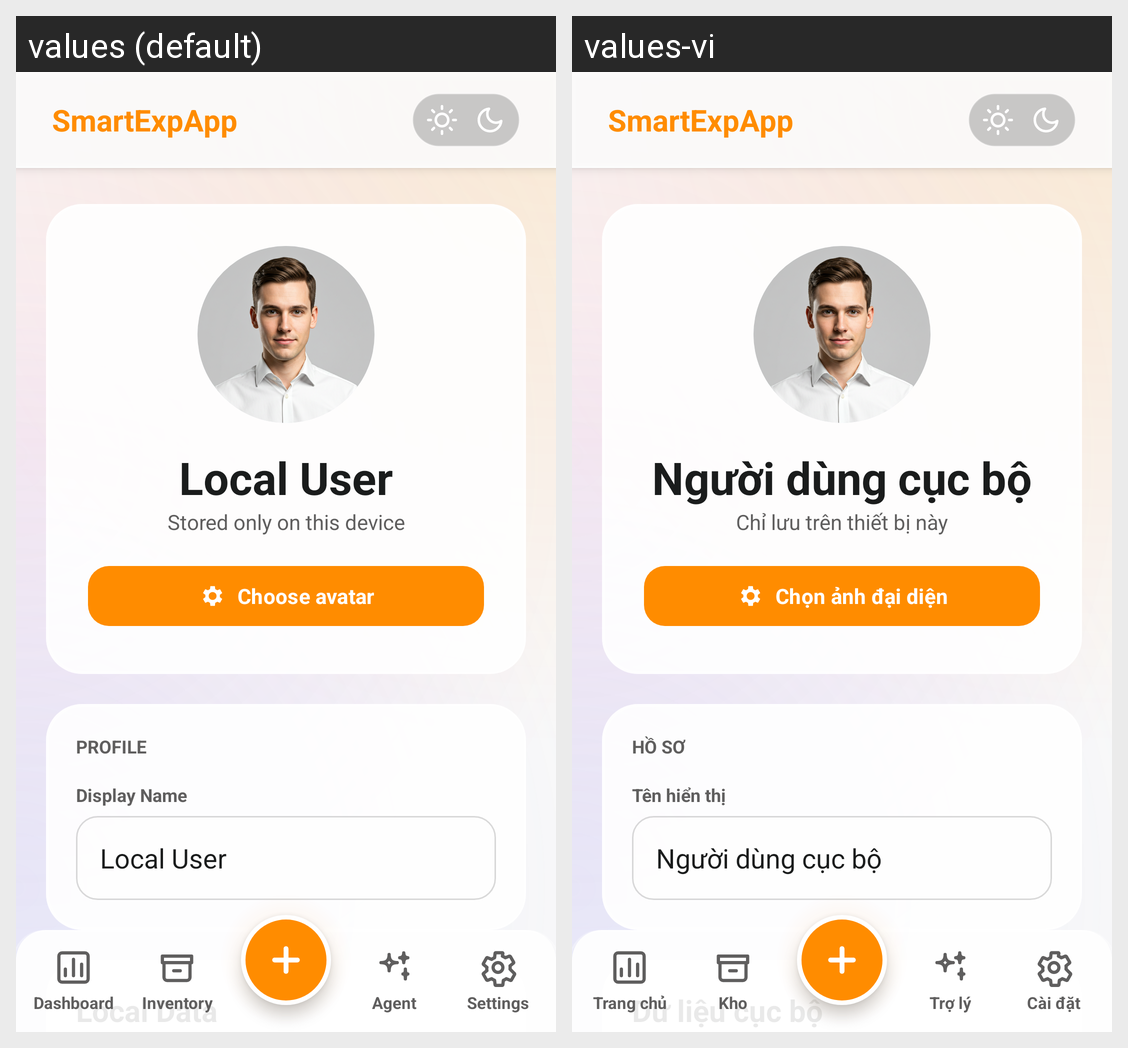

Locale-by-locale string values for the Android screen shown in this grid:
Android screen res/layout/activity_account_details.xml rendered under 2 locales, left to right: values (default), values-vi. Device: Nexus 5 (rendered at 1080×1920; each locale shown at half size, 540×960, under a caption strip naming it); theme Theme.SmartExpApp.
Strings drawn on this screen, with the default value and each locale's value (text and hints the layout hard-codes, and strings that could not be matched under every locale, appear in the picture but are not listed):

profile_local_user
  values: Local User
  values-vi: Người dùng cục bộ

account_stored_only_device
  values: Stored only on this device
  values-vi: Chỉ lưu trên thiết bị này

choose_avatar
  values: Choose avatar
  values-vi: Chọn ảnh đại diện

profile_section
  values: PROFILE
  values-vi: HỒ SƠ

display_name_label
  values: Display Name
  values-vi: Tên hiển thị

app_name
  values: SmartExpApp
  values-vi: SmartExpApp

app_name_chrome
  values: SmartExpApp
  values-vi: SmartExpApp

nav_stats_label
  values: Dashboard
  values-vi: Trang chủ

nav_inventory_label
  values: Inventory
  values-vi: Kho

nav_agent_label
  values: Agent
  values-vi: Trợ lý

nav_settings_label
  values: Settings
  values-vi: Cài đặt
